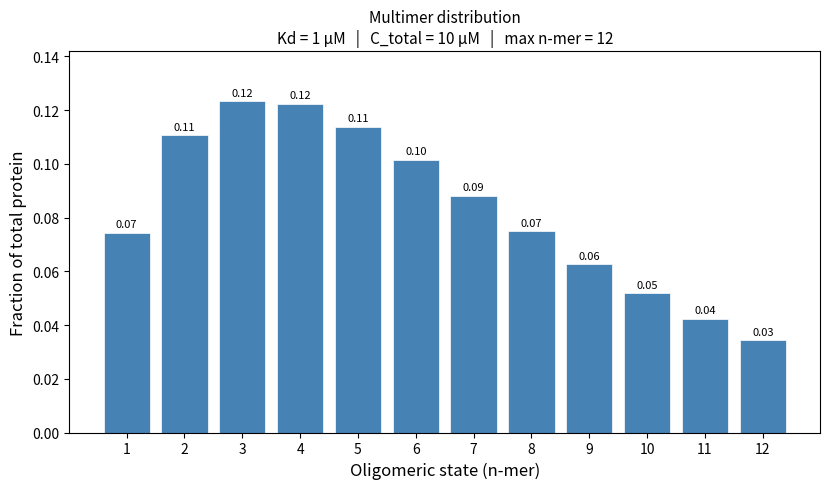

Write the Python code that produced this figure.
#!/usr/bin/env python3
"""
simulate_multimer.py

Compute and plot the equilibrium distribution of oligomeric species
(1-mer through N-mer) for a filamentous multimer with a constant
step-wise dissociation constant (Kd) between each protomer addition.

Model
-----
  A1 + A1  <-->  A2    Kd = [A1]^2 / [A2]
  A2 + A1  <-->  A3    Kd = [A2][A1] / [A3]
  ...
  A(n-1) + A1  <-->  An

This gives  [An] = [A1]^n / Kd^(n-1)

Conservation: C_total = sum_{n=1}^{N} n * [An]

[A1] is found by numerical root-finding; all other species follow analytically.

Usage
-----
  python simulate_multimer.py --Kd 1.0 --Ctotal 10.0 --Nmax 12

Arguments
---------
  --Kd      Dissociation constant in µM  (default: 1.0)
  --Ctotal  Total protein concentration in µM  (default: 10.0)
  --Nmax    Largest oligomer to include  (default: 12)
  --out     Output image filename  (default: multimer_distribution.png)
  --yaxis   Y-axis quantity: 'fraction' (fraction of total protein mass)
            or 'conc' (molar concentration in µM)  (default: fraction)
"""

import argparse
import sys
import numpy as np
import matplotlib.pyplot as plt
from scipy.optimize import brentq


def species_concentrations(m1, Kd, Nmax):
    """
    Return list of concentrations [A1], [A2], ..., [ANmax] in µM.

    [An] = m1^n / Kd^(n-1)
    """
    return [m1 ** n / Kd ** (n - 1) for n in range(1, Nmax + 1)]


def total_monomer_equiv(m1, Kd, Nmax):
    """
    Sum_{n=1}^{Nmax} n * [An]  --  monomer-equivalent total concentration.
    """
    cn = species_concentrations(m1, Kd, Nmax)
    return sum((n + 1) * c for n, c in enumerate(cn))


def solve_monomer(Ctotal, Kd, Nmax):
    """
    Find the free monomer concentration [A1] that satisfies the conservation
    equation by bisection.
    """
    # Lower bound: m1 -> 0  =>  total -> 0
    # Upper bound: all protein is monomeric  =>  m1 = Ctotal
    lo, hi = 1e-12, Ctotal

    # Sanity: at hi the total_monomer_equiv >= Ctotal (monotone function)
    if total_monomer_equiv(hi, Kd, Nmax) < Ctotal:
        sys.exit(
            "Conservation equation cannot be satisfied.  "
            "Try a smaller Nmax or a larger Kd."
        )

    m1 = brentq(lambda m: total_monomer_equiv(m, Kd, Nmax) - Ctotal,
                lo, hi, xtol=1e-14, rtol=1e-12)
    return m1


def plot_distribution(concentrations, Ctotal, Kd, Nmax, yaxis, outfile):
    n_values = list(range(1, Nmax + 1))

    if yaxis == "fraction":
        # Fraction of total protein mass in each oligomeric state
        monomer_equiv = [n * c for n, c in zip(n_values, concentrations)]
        total = sum(monomer_equiv)
        y = [v / total for v in monomer_equiv]
        ylabel = "Fraction of total protein"
        title_extra = ""
    else:
        y = concentrations
        ylabel = "Concentration (µM)"
        title_extra = ""

    fig, ax = plt.subplots(figsize=(max(6, Nmax * 0.7), 5))
    bars = ax.bar(n_values, y, color="steelblue", edgecolor="white", linewidth=0.5)

    ax.set_xlabel("Oligomeric state (n-mer)", fontsize=12)
    ax.set_ylabel(ylabel, fontsize=12)
    ax.set_title(
        f"Multimer distribution\n"
        f"Kd = {Kd:.3g} µM   |   C_total = {Ctotal:.3g} µM   |   max n-mer = {Nmax}",
        fontsize=11,
    )
    ax.set_xticks(n_values)
    ax.set_xticklabels([f"{n}" for n in n_values])

    # Annotate bars with values > 1 % (or > 1 nM for conc mode)
    threshold = 0.01 if yaxis == "fraction" else 0.001
    for bar, val in zip(bars, y):
        if val >= threshold:
            ax.text(
                bar.get_x() + bar.get_width() / 2,
                bar.get_height() + max(y) * 0.01,
                f"{val:.2f}" if yaxis == "fraction" else f"{val:.3g}",
                ha="center", va="bottom", fontsize=8,
            )

    ax.set_ylim(0, max(y) * 1.15)
    plt.tight_layout()
    plt.savefig(outfile, dpi=150)
    print(f"Plot saved to {outfile}")
    plt.show()


def main():
    parser = argparse.ArgumentParser(
        description="Equilibrium distribution of filamentous multimers.",
        formatter_class=argparse.RawDescriptionHelpFormatter,
        epilog=__doc__,
    )
    parser.add_argument("--Kd",     type=float, default=1.0,
                        help="Step-wise dissociation constant in µM (default: 1.0)")
    parser.add_argument("--Ctotal", type=float, default=10.0,
                        help="Total protein concentration in µM (default: 10.0)")
    parser.add_argument("--Nmax",   type=int,   default=12,
                        help="Largest oligomer to include (default: 12)")
    parser.add_argument("--out",    default="multimer_distribution.png",
                        help="Output image file (default: multimer_distribution.png)")
    parser.add_argument("--yaxis",  choices=["fraction", "conc"], default="fraction",
                        help="Y-axis: 'fraction' of total protein or 'conc' in µM (default: fraction)")
    args = parser.parse_args()

    if args.Kd <= 0:
        sys.exit("--Kd must be positive.")
    if args.Ctotal <= 0:
        sys.exit("--Ctotal must be positive.")
    if args.Nmax < 2:
        sys.exit("--Nmax must be >= 2.")

    print(f"Parameters: Kd = {args.Kd} µM, C_total = {args.Ctotal} µM, Nmax = {args.Nmax}")

    m1 = solve_monomer(args.Ctotal, args.Kd, args.Nmax)
    concentrations = species_concentrations(m1, args.Kd, args.Nmax)

    print(f"\n{'n-mer':>6}  {'[An] (µM)':>14}  {'mass fraction':>14}")
    print("-" * 40)
    total_mass = sum(n * c for n, c in enumerate(concentrations, 1))
    for n, c in enumerate(concentrations, 1):
        frac = n * c / total_mass
        print(f"{n:>6}  {c:>14.4g}  {frac:>14.4f}")
    print("-" * 40)
    print(f"{'Total':>6}  {sum(concentrations):>14.4g}  {'1.0000':>14}")

    plot_distribution(concentrations, args.Ctotal, args.Kd, args.Nmax,
                      args.yaxis, args.out)


if __name__ == "__main__":
    main()
